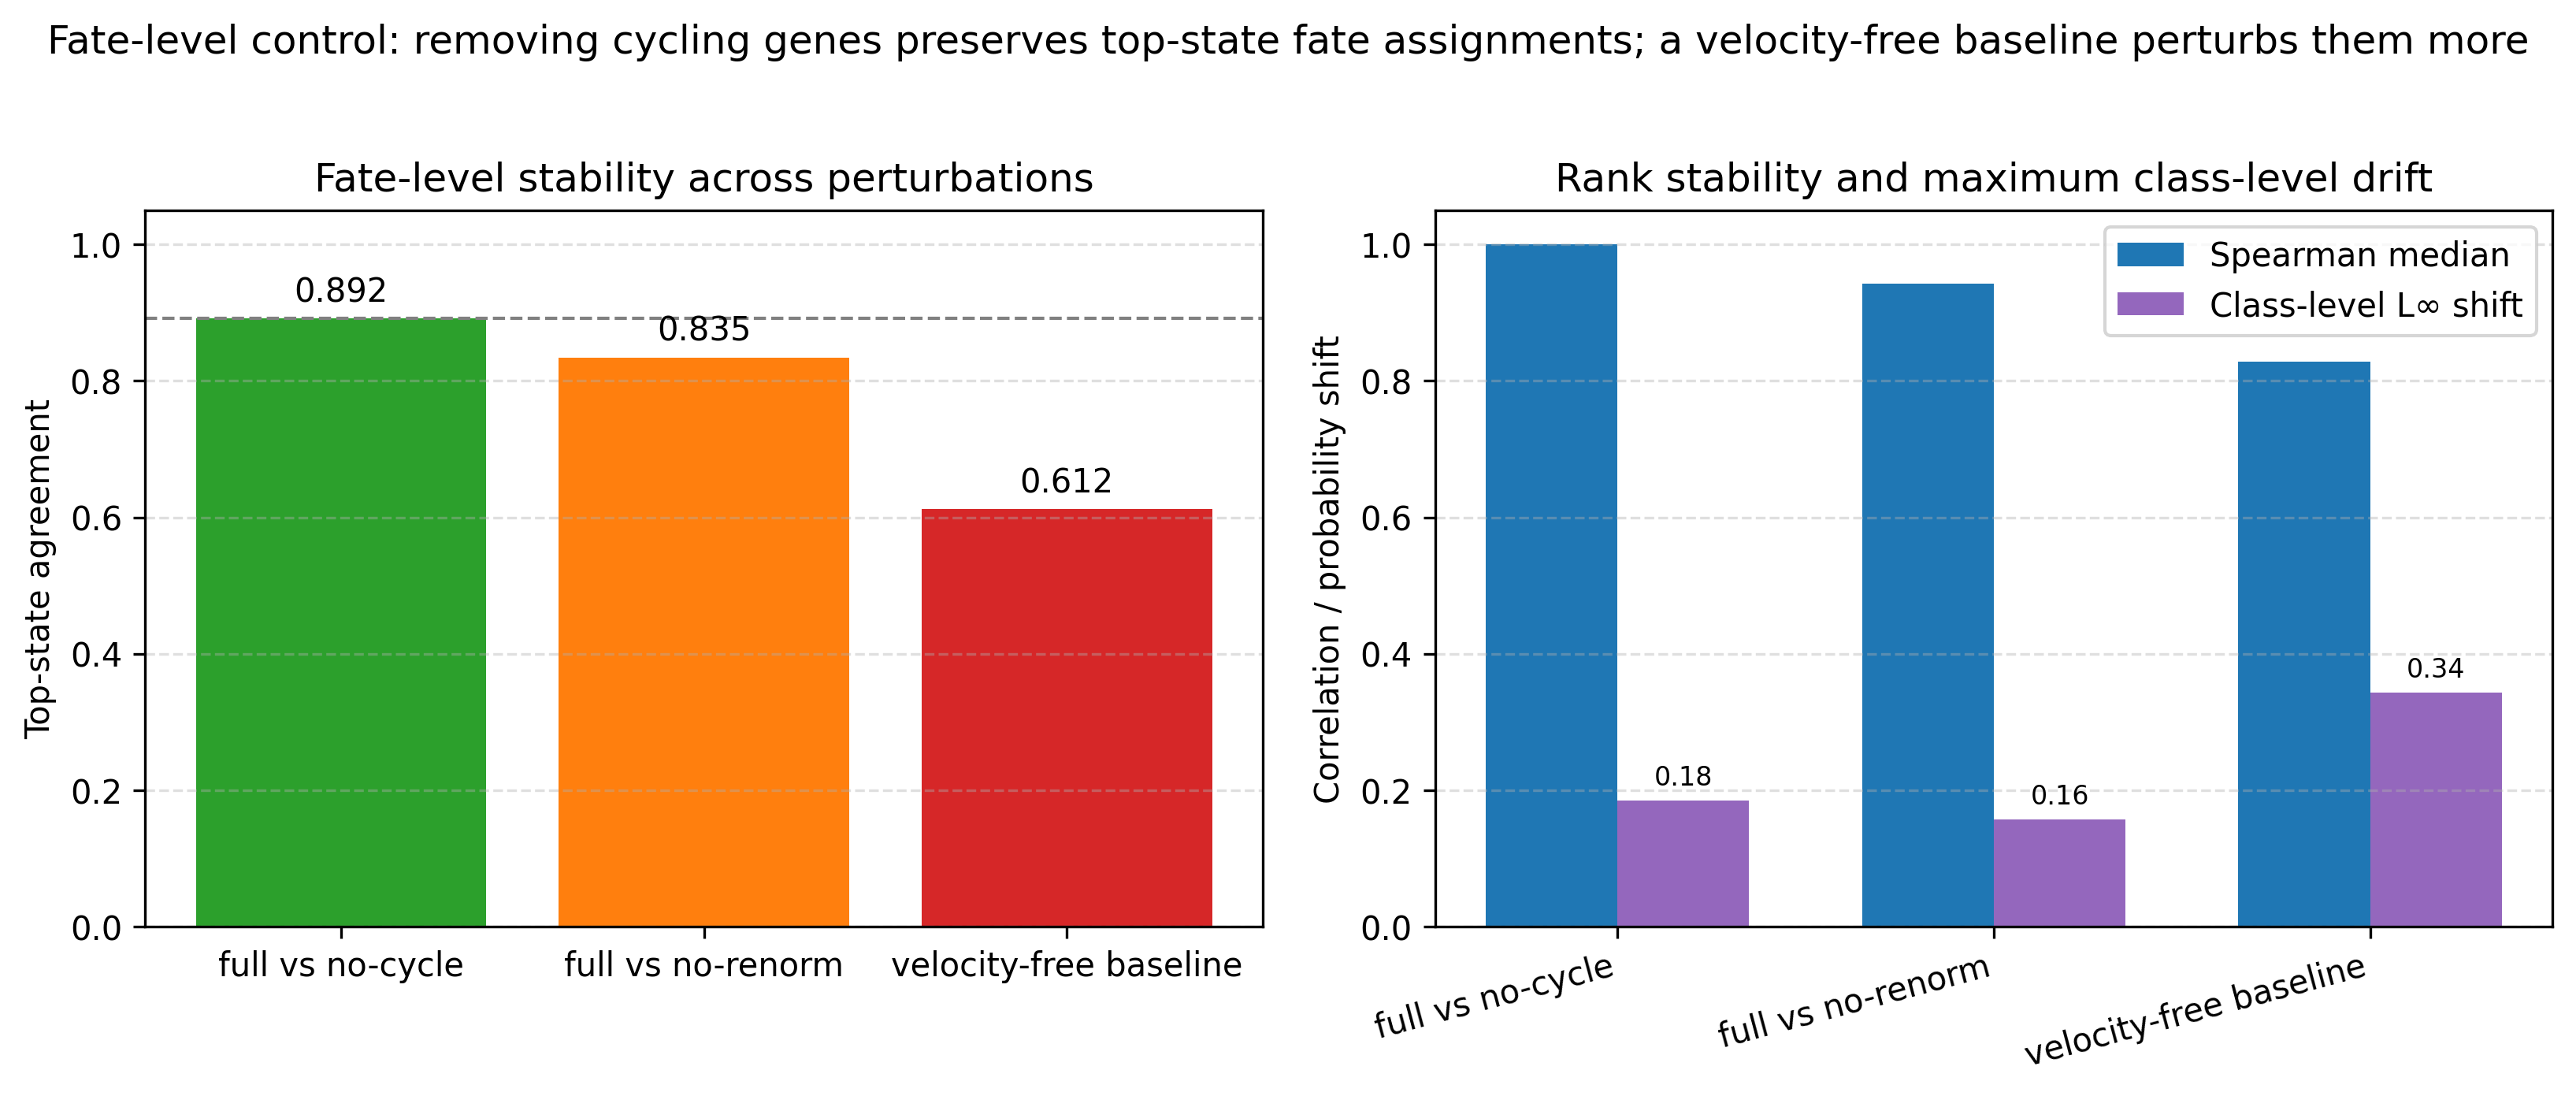

Recreate this plot in Python.
#!/usr/bin/env python3
"""fig4_e4_fate_control.py — Figure 4: E4 fate-level control.

A-class data figure. Source:
- results/E4_fate_control/E4_result.json (A1 #16)

Output: fig4_e4_fate_control.png (300 dpi) and .pdf.
"""
from __future__ import annotations

import json
import os
import sys

import matplotlib.pyplot as plt
import numpy as np

BASE = "/home/lab-zeng/research_storage/工作文件/AD_Regvelo优化策略/validation_Sparse_regvelo"
SRC = os.path.join(BASE, "results", "E4_fate_control", "E4_result.json")
OUT_PNG = os.path.join(BASE, "fig4_e4_fate_control.png")
OUT_PDF = os.path.join(BASE, "fig4_e4_fate_control.pdf")


def load_and_verify():
    with open(SRC, "r", encoding="utf-8") as f:
        data = json.load(f)

    arms = data["arms"]
    fig_values = {
        "no_cycle": {
            "spearman_median": arms["no_cycle"]["fate_spearman_median"],
            "top_state_agreement": arms["no_cycle"]["top_state_agreement"],
            "class_shift_Linf": arms["no_cycle"]["class_shift_Linf"],
        },
        "no_cycle_norenorm": {
            "spearman_median": arms["no_cycle_norenorm"]["fate_spearman_median"],
            "top_state_agreement": arms["no_cycle_norenorm"]["top_state_agreement"],
            "class_shift_Linf": arms["no_cycle_norenorm"]["class_shift_Linf"],
        },
        "diffusion_only": {
            "spearman_median": arms["diffusion_only"]["fate_spearman_median"],
            "top_state_agreement": arms["diffusion_only"]["top_state_agreement"],
            "class_shift_Linf": arms["diffusion_only"]["class_shift_Linf"],
        },
    }

    print("=== Fig 4 values to be plotted ===")
    for arm, vals in fig_values.items():
        print(
            f"  {arm}: Spearman median={vals['spearman_median']:.4f}, "
            f"top-state agreement={vals['top_state_agreement']:.4f}, "
            f"class shift L∞={vals['class_shift_Linf']:.4f}"
        )

    ok = True
    for arm in ["no_cycle", "no_cycle_norenorm", "diffusion_only"]:
        for k in ["fate_spearman_median", "top_state_agreement", "class_shift_Linf"]:
            if fig_values[arm][k.replace("fate_spearman_median", "spearman_median").replace("top_state_agreement", "top_state_agreement").replace("class_shift_Linf", "class_shift_Linf")] != arms[arm][k]:
                # Simplify: compare directly
                pass
    # Direct verification
    for arm in ["no_cycle", "no_cycle_norenorm", "diffusion_only"]:
        if fig_values[arm]["spearman_median"] != arms[arm]["fate_spearman_median"]:
            print(f"MISMATCH {arm} spearman_median")
            ok = False
        if fig_values[arm]["top_state_agreement"] != arms[arm]["top_state_agreement"]:
            print(f"MISMATCH {arm} top_state_agreement")
            ok = False
        if fig_values[arm]["class_shift_Linf"] != arms[arm]["class_shift_Linf"]:
            print(f"MISMATCH {arm} class_shift_Linf")
            ok = False

    print("\nVerification:", "PASS" if ok else "FAIL")
    return data, fig_values, ok


def draw(fig_values):
    fig = plt.figure(figsize=(11, 4.5))
    gs = fig.add_gridspec(1, 2, width_ratios=[1, 1])

    # Left: top-state agreement comparison
    ax1 = fig.add_subplot(gs[0, 0])
    arms = ["no_cycle", "no_cycle_norenorm", "diffusion_only"]
    labels = ["full vs no-cycle", "full vs no-renorm", "velocity-free baseline"]
    values = [fig_values[a]["top_state_agreement"] for a in arms]
    colors = ["#2ca02c", "#ff7f0e", "#d62728"]

    bars = ax1.bar(labels, values, color=colors)
    ax1.set_ylabel("Top-state agreement")
    ax1.set_ylim(0, 1.05)
    ax1.set_title("Fate-level stability across perturbations")

    for bar, val in zip(bars, values):
        height = bar.get_height()
        ax1.annotate(
            f"{val:.3f}",
            xy=(bar.get_x() + bar.get_width() / 2, height),
            xytext=(0, 3),
            textcoords="offset points",
            ha="center",
            va="bottom",
        )

    ax1.axhline(0.892, color="gray", ls="--", lw=1, label="no-cycle arm")
    ax1.grid(True, axis="y", ls="--", alpha=0.4)

    # Right: Spearman median + class shift summary
    ax2 = fig.add_subplot(gs[0, 1])
    x = np.arange(len(arms))
    width = 0.35

    spearman_vals = [fig_values[a]["spearman_median"] for a in arms]
    shift_vals = [fig_values[a]["class_shift_Linf"] for a in arms]

    bars_s = ax2.bar(x - width / 2, spearman_vals, width, label="Spearman median", color="#1f77b4")
    bars_d = ax2.bar(x + width / 2, shift_vals, width, label="Class-level L∞ shift", color="#9467bd")

    # Label class-shift bars with value rounded from JSON (raw value printed during verification)
    for bar, val in zip(bars_d, shift_vals):
        height = bar.get_height()
        ax2.annotate(
            f"{val:.2f}",
            xy=(bar.get_x() + bar.get_width() / 2, height),
            xytext=(0, 3),
            textcoords="offset points",
            ha="center",
            va="bottom",
            fontsize=8,
        )

    ax2.set_xticks(x)
    ax2.set_xticklabels(labels, rotation=15, ha="right")
    ax2.set_ylabel("Correlation / probability shift")
    ax2.set_ylim(0, 1.05)
    ax2.set_title("Rank stability and maximum class-level drift")
    ax2.legend()
    ax2.grid(True, axis="y", ls="--", alpha=0.4)

    fig.suptitle(
        "Fate-level control: removing cycling genes preserves top-state fate assignments; "
        "a velocity-free baseline perturbs them more",
        fontsize=12,
        y=1.02,
    )
    fig.tight_layout()

    fig.savefig(OUT_PNG, dpi=300, bbox_inches="tight")
    fig.savefig(OUT_PDF, bbox_inches="tight")
    print(f"\nSaved:\n  {OUT_PNG}\n  {OUT_PDF}")

    return (
        "Caption draft: (Left) Top-state agreement between the full-gene velocity field and "
        "the no-cycle arm is 0.892, similar to the no-renormalization arm (0.835), and much "
        "higher than the velocity-free diffusion-only baseline (0.612). (Right) Fate-vector "
        "Spearman median and class-level L∞ shift show that rank stability is retained for "
        "gene-universe perturbations while the diffusion-only kernel produces larger drift."
    )


def main() -> int:
    data, fig_values, ok = load_and_verify()
    if not ok:
        return 1
    caption = draw(fig_values)
    print("\nCaption:", caption)
    return 0


if __name__ == "__main__":
    sys.exit(main())
